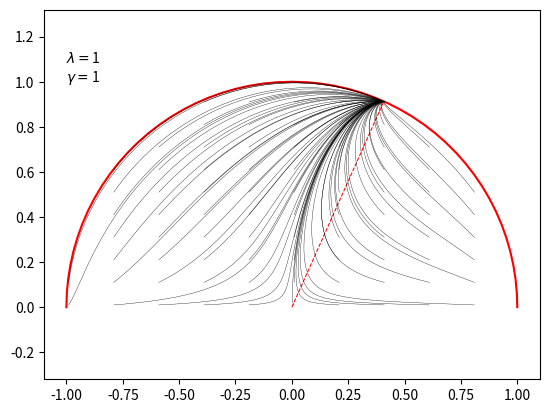

Here is the Python script that generated this plot:
import numpy as np
from scipy import integrate
from matplotlib import pyplot as plt

lam = 1
gam = 1

plt.annotate("$\lambda = $" + str(lam) + "\n$\gamma = $" + str(gam), xy = (-1, 1))

def vectorPrime(state, N):
    global lam
    global gam
    
    x = state[0]
    y = state[1]

    xprime = (-3*x) + (lam * np.sqrt(1.5) * y**2)  + (1.5*x * (2*x**2 + gam*(1 - x**2 - y**2)))
    yprime =         (-lam * np.sqrt(1.5) * x * y) + (1.5*y * (2*x**2 + gam*(1 - x**2 - y**2)))

    return [xprime, yprime]


if lam**2 > 3*gam:
    x = np.sqrt(1.5) * gam/lam
    y = np.sqrt(1.5 * (2 - gam) * gam/lam**2)

elif lam**2 < 6:
    x = lam/np.sqrt(6)
    y = np.sqrt(1 - x**2)

else:
    x = 1
    y = 0

omegaDE = x**2 + y**2


theta = np.linspace(0, np.pi, 51)
unitCircleX = np.cos(theta)
unitCircleY = np.sin(theta)

omegaDEcircleX = np.sqrt(omegaDE) * unitCircleX
omegaDEcircleY = np.sqrt(omegaDE) * unitCircleY

plt.plot(unitCircleX, unitCircleY, color="r")
plt.plot(omegaDEcircleX, omegaDEcircleY, "r--", linewidth=0.75)
plt.plot([0, x/np.sqrt(omegaDE)], [0, y/np.sqrt(omegaDE)], "r--", linewidth=0.75)

N = np.linspace(0, 8, 401)

for x0 in np.arange(-0.99, 1, 0.2):
    for y0 in np.arange(0.01, 1, 0.1):
        if x0**2 + y0**2 > 1:
            continue
        path = integrate.odeint(vectorPrime, [x0, y0], N)
        pathTranspose = path.transpose()

        pathx = pathTranspose[0]
        pathy = pathTranspose[1]

        plt.plot(pathx, pathy, color="k", linewidth=0.25)

plt.axis("equal")
plt.show()
